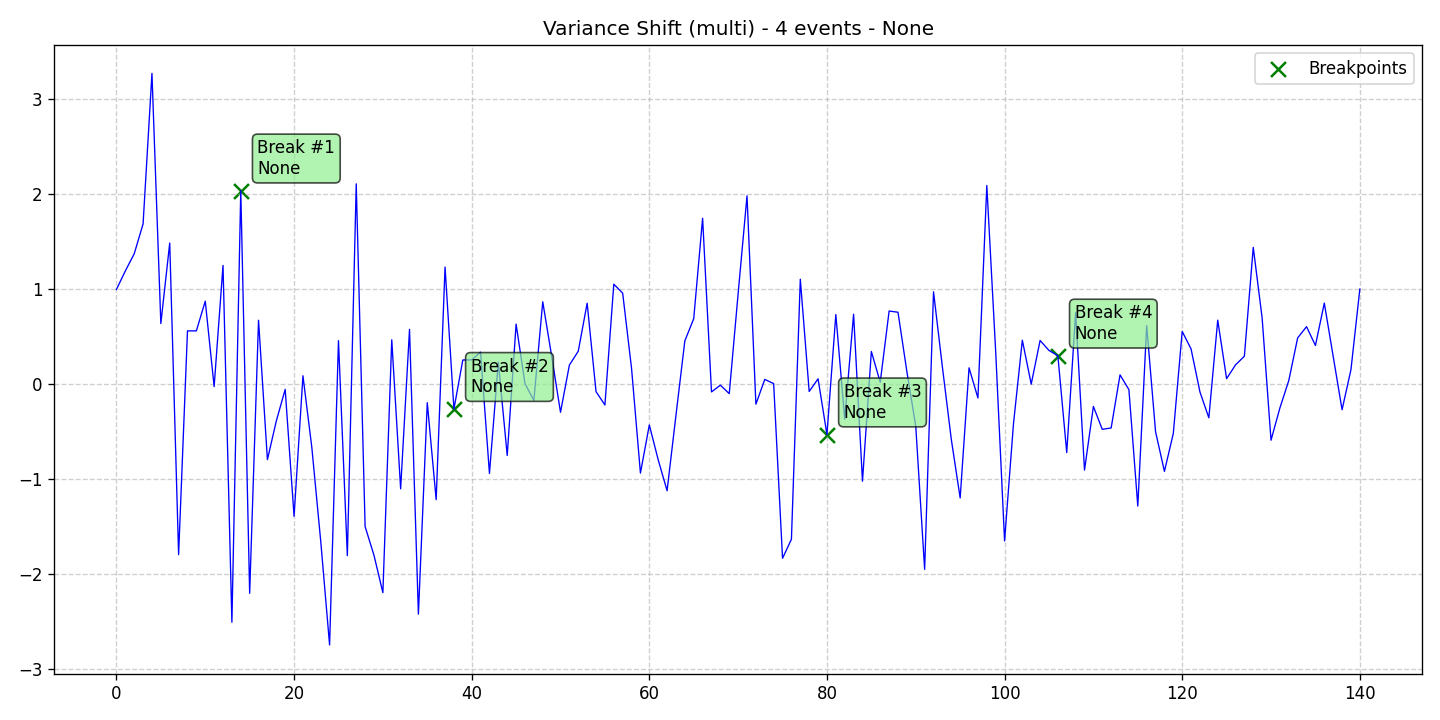

The table this chart was drawn from, first rows:
data, stationary, det_lin_up, det_lin_down, det_quad, det_cubic, det_exp, det_damped, stoc_trend, volatility, single_seas, multiple_seas, point_anom_single, point_anom_multi, collect_anom, context_anom, mean_shift, var_shift, trend_shift, date, is_break, is_anomaly, is_multi, location_beginning
0.9908, 0, 0, 0, 0, 0, 0, 0, 0, 0, 0, 0, 0, 0, 0, 0, 0, 1, 0, 2020-01-01, 0, 0, 1, 0
1.186, 0, 0, 0, 0, 0, 0, 0, 0, 0, 0, 0, 0, 0, 0, 0, 0, 1, 0, 2020-01-02, 0, 0, 1, 0
1.366, 0, 0, 0, 0, 0, 0, 0, 0, 0, 0, 0, 0, 0, 0, 0, 0, 1, 0, 2020-01-03, 0, 0, 1, 0
1.681, 0, 0, 0, 0, 0, 0, 0, 0, 0, 0, 0, 0, 0, 0, 0, 0, 1, 0, 2020-01-04, 0, 0, 1, 0
3.265, 0, 0, 0, 0, 0, 0, 0, 0, 0, 0, 0, 0, 0, 0, 0, 0, 1, 0, 2020-01-05, 0, 0, 1, 0
0.6321, 0, 0, 0, 0, 0, 0, 0, 0, 0, 0, 0, 0, 0, 0, 0, 0, 1, 0, 2020-01-06, 0, 0, 1, 0
1.48, 0, 0, 0, 0, 0, 0, 0, 0, 0, 0, 0, 0, 0, 0, 0, 0, 1, 0, 2020-01-07, 0, 0, 1, 0
-1.8, 0, 0, 0, 0, 0, 0, 0, 0, 0, 0, 0, 0, 0, 0, 0, 0, 1, 0, 2020-01-08, 0, 0, 1, 0
0.5552, 0, 0, 0, 0, 0, 0, 0, 0, 0, 0, 0, 0, 0, 0, 0, 0, 1, 0, 2020-01-09, 0, 0, 1, 0
0.555, 0, 0, 0, 0, 0, 0, 0, 0, 0, 0, 0, 0, 0, 0, 0, 0, 1, 0, 2020-01-10, 0, 0, 1, 0
0.868, 0, 0, 0, 0, 0, 0, 0, 0, 0, 0, 0, 0, 0, 0, 0, 0, 1, 0, 2020-01-11, 0, 0, 1, 0
-0.03114, 0, 0, 0, 0, 0, 0, 0, 0, 0, 0, 0, 0, 0, 0, 0, 0, 1, 0, 2020-01-12, 0, 0, 1, 0
1.244, 0, 0, 0, 0, 0, 0, 0, 0, 0, 0, 0, 0, 0, 0, 0, 0, 1, 0, 2020-01-13, 0, 0, 1, 0
-2.511, 0, 0, 0, 0, 0, 0, 0, 0, 0, 0, 0, 0, 0, 0, 0, 0, 1, 0, 2020-01-14, 0, 0, 1, 0
2.031, 0, 0, 0, 0, 0, 0, 0, 0, 0, 0, 0, 0, 0, 0, 0, 0, 1, 0, 2020-01-15, 1, 0, 1, 0
-2.206, 0, 0, 0, 0, 0, 0, 0, 0, 0, 0, 0, 0, 0, 0, 0, 0, 1, 0, 2020-01-16, 0, 0, 1, 0
0.6668, 0, 0, 0, 0, 0, 0, 0, 0, 0, 0, 0, 0, 0, 0, 0, 0, 1, 0, 2020-01-17, 0, 0, 1, 0
-0.8, 0, 0, 0, 0, 0, 0, 0, 0, 0, 0, 0, 0, 0, 0, 0, 0, 1, 0, 2020-01-18, 0, 0, 1, 0
-0.3932, 0, 0, 0, 0, 0, 0, 0, 0, 0, 0, 0, 0, 0, 0, 0, 0, 1, 0, 2020-01-19, 0, 0, 1, 0
-0.06069, 0, 0, 0, 0, 0, 0, 0, 0, 0, 0, 0, 0, 0, 0, 0, 0, 1, 0, 2020-01-20, 0, 0, 1, 0
-1.396, 0, 0, 0, 0, 0, 0, 0, 0, 0, 0, 0, 0, 0, 0, 0, 0, 1, 0, 2020-01-21, 0, 0, 1, 0
0.08268, 0, 0, 0, 0, 0, 0, 0, 0, 0, 0, 0, 0, 0, 0, 0, 0, 1, 0, 2020-01-22, 0, 0, 1, 0
-0.6717, 0, 0, 0, 0, 0, 0, 0, 0, 0, 0, 0, 0, 0, 0, 0, 0, 1, 0, 2020-01-23, 0, 0, 1, 0
-1.656, 0, 0, 0, 0, 0, 0, 0, 0, 0, 0, 0, 0, 0, 0, 0, 0, 1, 0, 2020-01-24, 0, 0, 1, 0
-2.75, 0, 0, 0, 0, 0, 0, 0, 0, 0, 0, 0, 0, 0, 0, 0, 0, 1, 0, 2020-01-25, 0, 0, 1, 0
0.4519, 0, 0, 0, 0, 0, 0, 0, 0, 0, 0, 0, 0, 0, 0, 0, 0, 1, 0, 2020-01-26, 0, 0, 1, 0
-1.81, 0, 0, 0, 0, 0, 0, 0, 0, 0, 0, 0, 0, 0, 0, 0, 0, 1, 0, 2020-01-27, 0, 0, 1, 0
2.102, 0, 0, 0, 0, 0, 0, 0, 0, 0, 0, 0, 0, 0, 0, 0, 0, 1, 0, 2020-01-28, 0, 0, 1, 0
-1.504, 0, 0, 0, 0, 0, 0, 0, 0, 0, 0, 0, 0, 0, 0, 0, 0, 1, 0, 2020-01-29, 0, 0, 1, 0
-1.807, 0, 0, 0, 0, 0, 0, 0, 0, 0, 0, 0, 0, 0, 0, 0, 0, 1, 0, 2020-01-30, 0, 0, 1, 0
-2.2, 0, 0, 0, 0, 0, 0, 0, 0, 0, 0, 0, 0, 0, 0, 0, 0, 1, 0, 2020-01-31, 0, 0, 1, 0
0.4613, 0, 0, 0, 0, 0, 0, 0, 0, 0, 0, 0, 0, 0, 0, 0, 0, 1, 0, 2020-02-01, 0, 0, 1, 0
-1.107, 0, 0, 0, 0, 0, 0, 0, 0, 0, 0, 0, 0, 0, 0, 0, 0, 1, 0, 2020-02-02, 0, 0, 1, 0
0.5713, 0, 0, 0, 0, 0, 0, 0, 0, 0, 0, 0, 0, 0, 0, 0, 0, 1, 0, 2020-02-03, 0, 0, 1, 0
-2.426, 0, 0, 0, 0, 0, 0, 0, 0, 0, 0, 0, 0, 0, 0, 0, 0, 1, 0, 2020-02-04, 0, 0, 1, 0
-0.2008, 0, 0, 0, 0, 0, 0, 0, 0, 0, 0, 0, 0, 0, 0, 0, 0, 1, 0, 2020-02-05, 0, 0, 1, 0
-1.221, 0, 0, 0, 0, 0, 0, 0, 0, 0, 0, 0, 0, 0, 0, 0, 0, 1, 0, 2020-02-06, 0, 0, 1, 0
1.227, 0, 0, 0, 0, 0, 0, 0, 0, 0, 0, 0, 0, 0, 0, 0, 0, 1, 0, 2020-02-07, 0, 0, 1, 0
-0.2675, 0, 0, 0, 0, 0, 0, 0, 0, 0, 0, 0, 0, 0, 0, 0, 0, 1, 0, 2020-02-08, 1, 0, 1, 0
0.2488, 0, 0, 0, 0, 0, 0, 0, 0, 0, 0, 0, 0, 0, 0, 0, 0, 1, 0, 2020-02-09, 0, 0, 1, 0
0.2499, 0, 0, 0, 0, 0, 0, 0, 0, 0, 0, 0, 0, 0, 0, 0, 0, 1, 0, 2020-02-10, 0, 0, 1, 0
0.3313, 0, 0, 0, 0, 0, 0, 0, 0, 0, 0, 0, 0, 0, 0, 0, 0, 1, 0, 2020-02-11, 0, 0, 1, 0
-0.9457, 0, 0, 0, 0, 0, 0, 0, 0, 0, 0, 0, 0, 0, 0, 0, 0, 1, 0, 2020-02-12, 0, 0, 1, 0
0.2256, 0, 0, 0, 0, 0, 0, 0, 0, 0, 0, 0, 0, 0, 0, 0, 0, 1, 0, 2020-02-13, 0, 0, 1, 0
-0.7561, 0, 0, 0, 0, 0, 0, 0, 0, 0, 0, 0, 0, 0, 0, 0, 0, 1, 0, 2020-02-14, 0, 0, 1, 0
0.6265, 0, 0, 0, 0, 0, 0, 0, 0, 0, 0, 0, 0, 0, 0, 0, 0, 1, 0, 2020-02-15, 0, 0, 1, 0
0.0004752, 0, 0, 0, 0, 0, 0, 0, 0, 0, 0, 0, 0, 0, 0, 0, 0, 1, 0, 2020-02-16, 0, 0, 1, 0
-0.1764, 0, 0, 0, 0, 0, 0, 0, 0, 0, 0, 0, 0, 0, 0, 0, 0, 1, 0, 2020-02-17, 0, 0, 1, 0
0.8614, 0, 0, 0, 0, 0, 0, 0, 0, 0, 0, 0, 0, 0, 0, 0, 0, 1, 0, 2020-02-18, 0, 0, 1, 0
0.2917, 0, 0, 0, 0, 0, 0, 0, 0, 0, 0, 0, 0, 0, 0, 0, 0, 1, 0, 2020-02-19, 0, 0, 1, 0
-0.3014, 0, 0, 0, 0, 0, 0, 0, 0, 0, 0, 0, 0, 0, 0, 0, 0, 1, 0, 2020-02-20, 0, 0, 1, 0
0.1951, 0, 0, 0, 0, 0, 0, 0, 0, 0, 0, 0, 0, 0, 0, 0, 0, 1, 0, 2020-02-21, 0, 0, 1, 0
0.3413, 0, 0, 0, 0, 0, 0, 0, 0, 0, 0, 0, 0, 0, 0, 0, 0, 1, 0, 2020-02-22, 0, 0, 1, 0
0.8465, 0, 0, 0, 0, 0, 0, 0, 0, 0, 0, 0, 0, 0, 0, 0, 0, 1, 0, 2020-02-23, 0, 0, 1, 0
-0.08424, 0, 0, 0, 0, 0, 0, 0, 0, 0, 0, 0, 0, 0, 0, 0, 0, 1, 0, 2020-02-24, 0, 0, 1, 0
-0.2248, 0, 0, 0, 0, 0, 0, 0, 0, 0, 0, 0, 0, 0, 0, 0, 0, 1, 0, 2020-02-25, 0, 0, 1, 0
1.046, 0, 0, 0, 0, 0, 0, 0, 0, 0, 0, 0, 0, 0, 0, 0, 0, 1, 0, 2020-02-26, 0, 0, 1, 0
0.9521, 0, 0, 0, 0, 0, 0, 0, 0, 0, 0, 0, 0, 0, 0, 0, 0, 1, 0, 2020-02-27, 0, 0, 1, 0
0.1596, 0, 0, 0, 0, 0, 0, 0, 0, 0, 0, 0, 0, 0, 0, 0, 0, 1, 0, 2020-02-28, 0, 0, 1, 0
-0.9418, 0, 0, 0, 0, 0, 0, 0, 0, 0, 0, 0, 0, 0, 0, 0, 0, 1, 0, 2020-02-29, 0, 0, 1, 0
... 81 more rows
